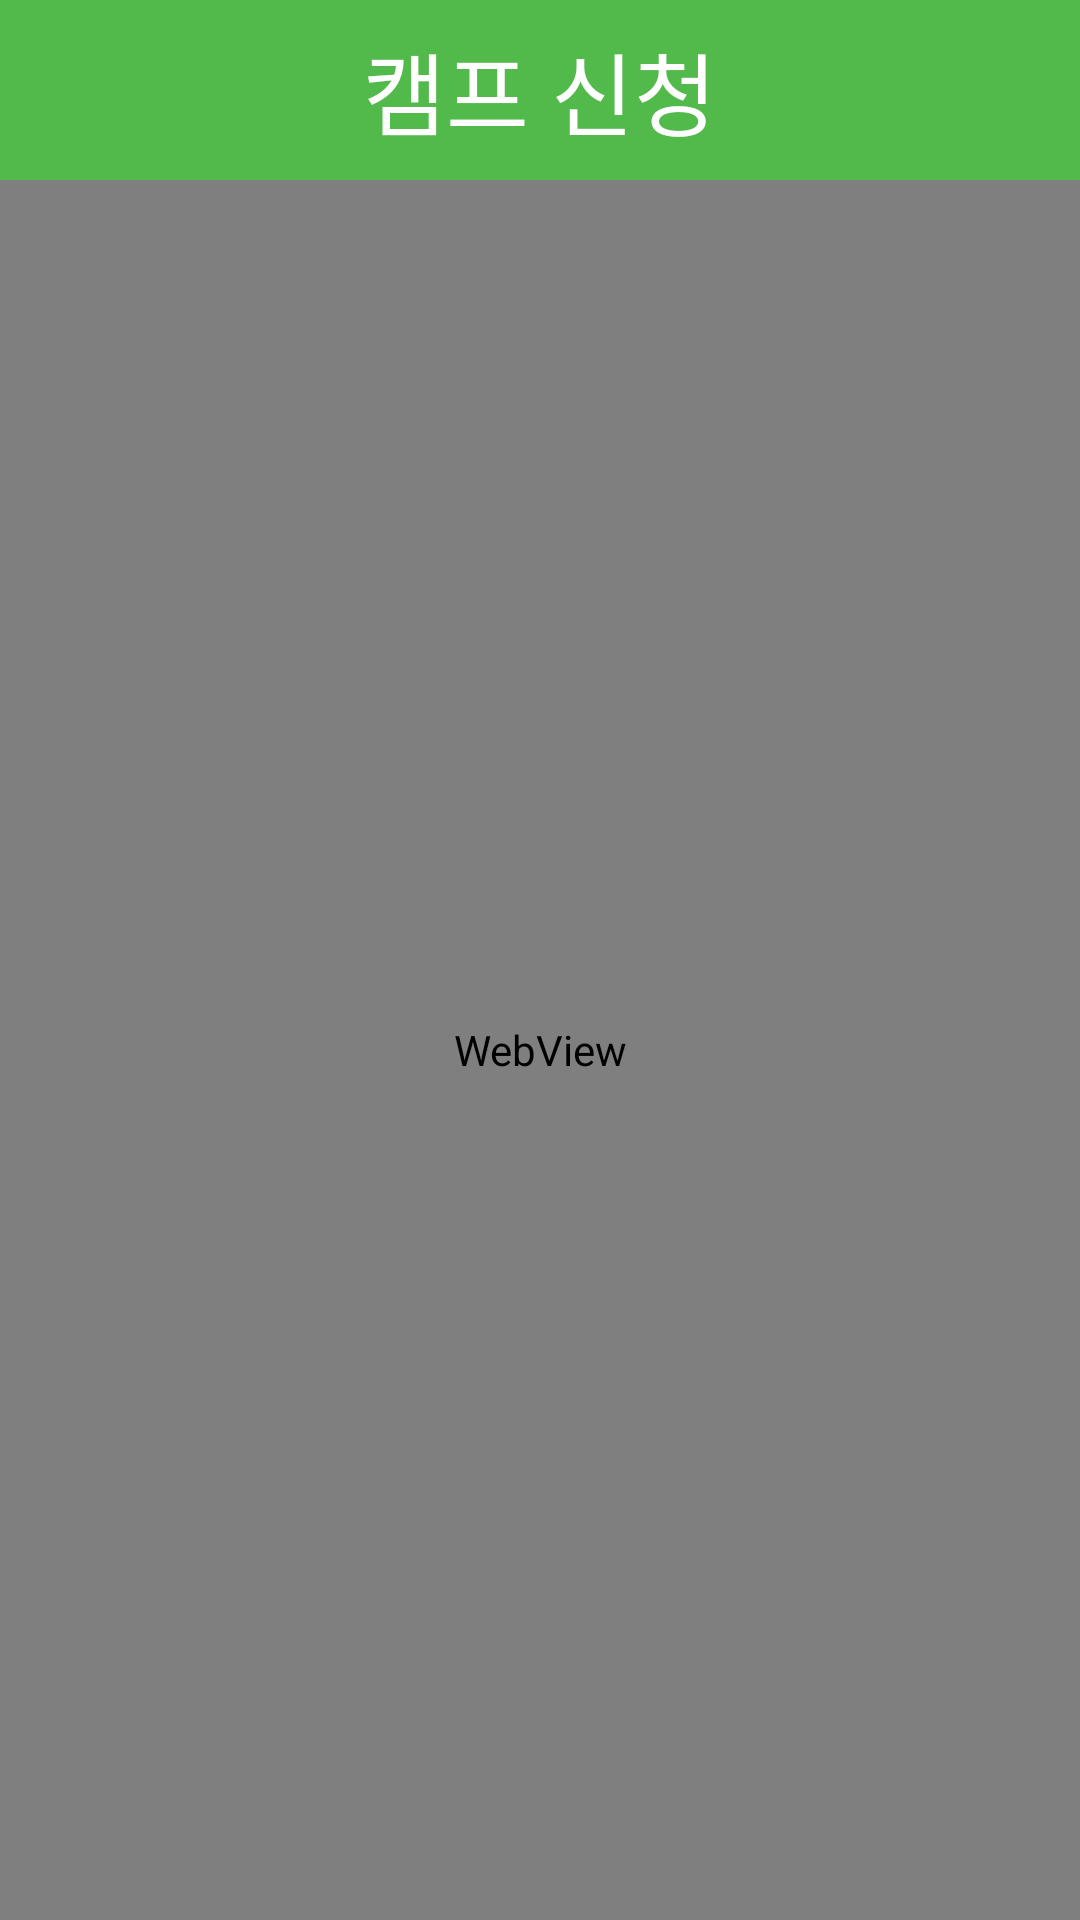

Android layout source for this screen:
<!-- AndroidManifest.xml: application theme AppTheme -->
<!-- res/layout/activity_camp.xml -->
<?xml version="1.0" encoding="utf-8"?>
<LinearLayout xmlns:android="http://schemas.android.com/apk/res/android"
    android:orientation="vertical" android:layout_width="match_parent"
    android:layout_height="match_parent">

    <android.support.v7.widget.Toolbar
        android:id="@+id/toolbar_commentlist"
        android:layout_width="match_parent"
        android:layout_height="60dp"
        android:background="#52B94B"
        android:minHeight="?attr/actionBarSize"
        android:theme="?attr/actionBarTheme">

        <TextView
            android:layout_width="wrap_content"
            android:layout_height="match_parent"
            android:layout_gravity="center"
            android:gravity="center"
            android:text="캠프 신청"
            android:textColor="#ffffff"
            android:textSize="30sp" />
    </android.support.v7.widget.Toolbar>

    <WebView
        android:id="@+id/web_camp"
        android:layout_width="match_parent"
        android:layout_height="match_parent" />
</LinearLayout>
<!-- resources referenced by this layout -->
<resources>
  <style name="AppTheme" parent="Theme.AppCompat.Light.NoActionBar">
          
          <item name="colorPrimary">@color/colorPrimary</item>
          <item name="colorPrimaryDark">@color/colorPrimaryDark</item>
          <item name="colorAccent">@color/colorAccent</item>
      </style>
  <color name="colorPrimary">#3F51B5</color>
  <color name="colorPrimaryDark">#303F9F</color>
  <color name="colorAccent">#FF4081</color>
</resources>
